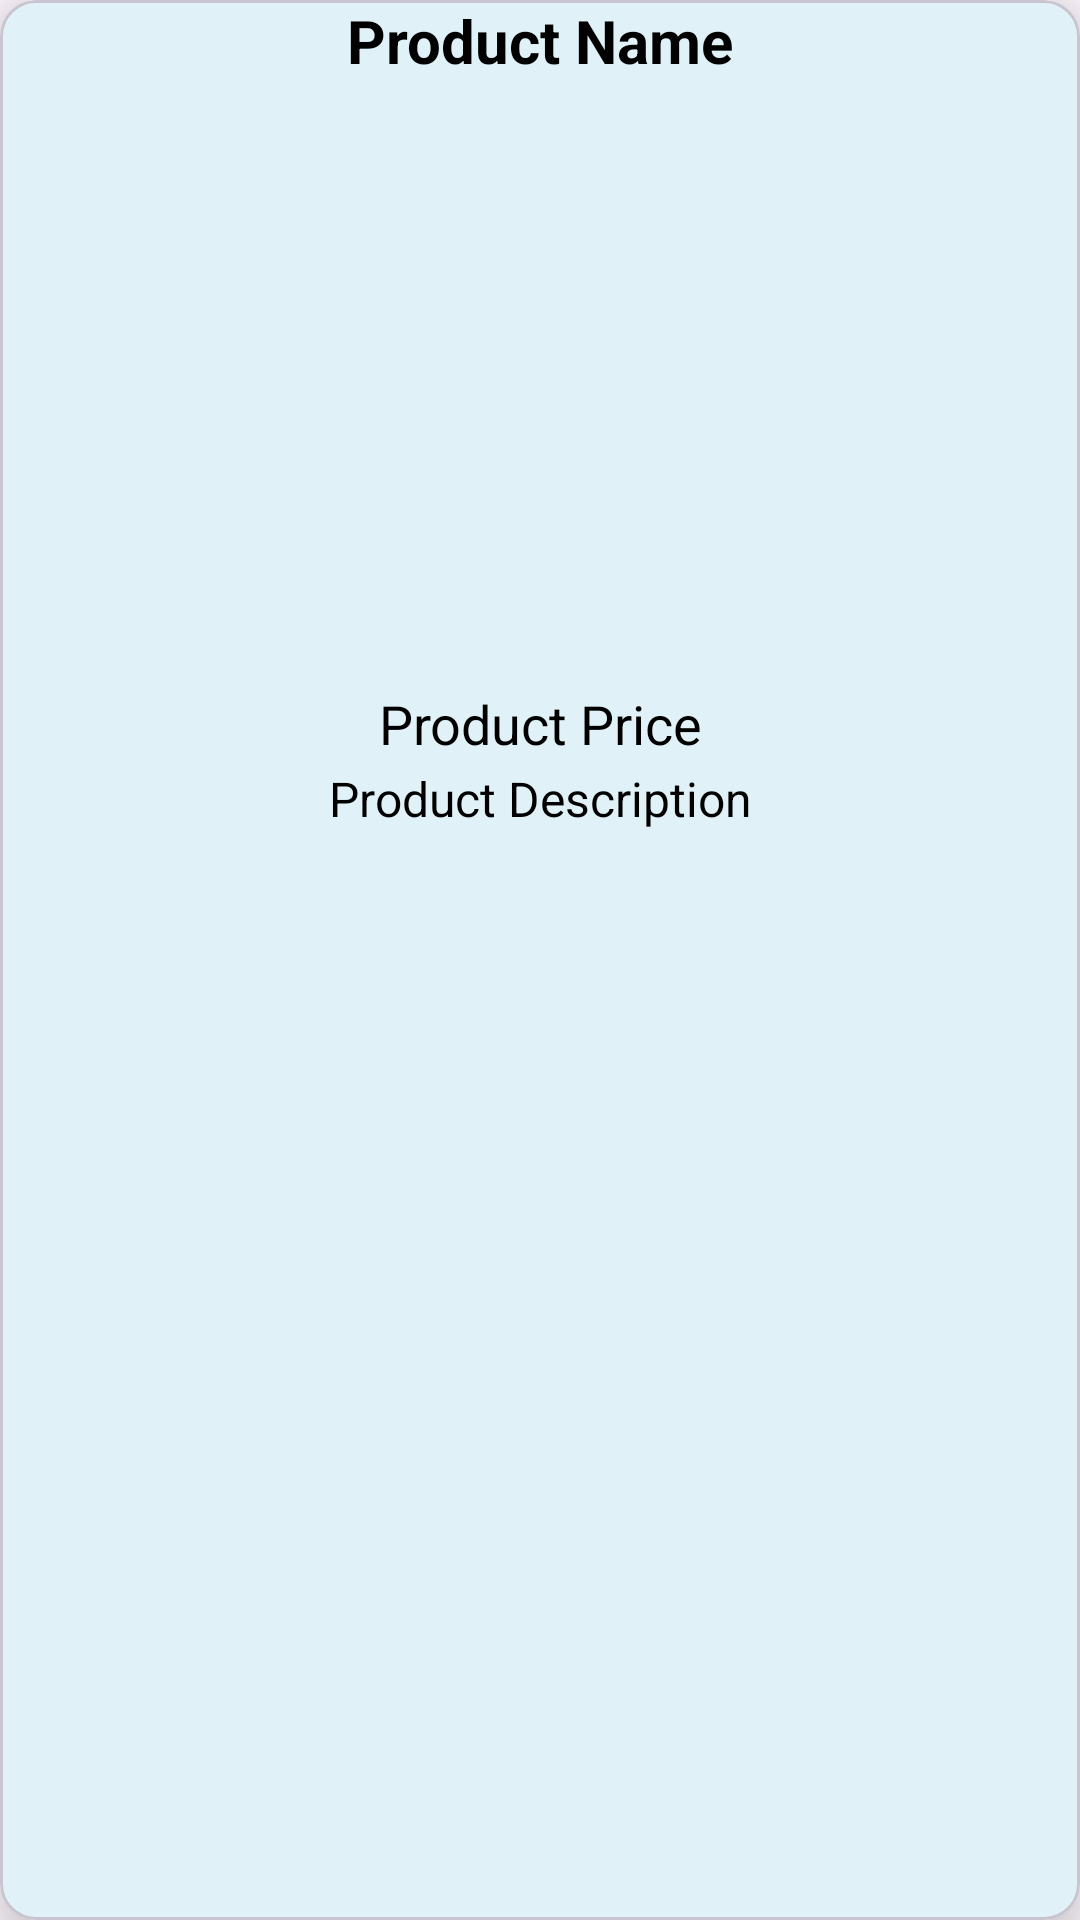

Layout XML and referenced resources for this Android screen:
<!-- AndroidManifest.xml: application theme Theme.Kursach -->
<!-- res/layout/product_items_layout.xml -->
<?xml version="1.0" encoding="utf-8"?>
<com.google.android.material.card.MaterialCardView
    xmlns:android="http://schemas.android.com/apk/res/android"
    android:layout_width="match_parent"
    android:layout_height="wrap_content"
    xmlns:app="http://schemas.android.com/apk/res-auto"
    android:layout_marginTop="20dp"
    android:layout_marginStart="15dp"
    android:layout_marginEnd="15dp"
    app:cardElevation="15dp">

    <RelativeLayout
        android:layout_width="match_parent"
        android:layout_height="match_parent">

        <TextView
            android:id="@+id/product_name"
            android:layout_width="match_parent"
            android:layout_height="wrap_content"
            android:text="Product Name"
            android:textAlignment="center"
            android:textSize="20dp"
            android:textStyle="bold"
            android:textColor="@color/black"
            />

        <ImageView
            android:id="@+id/product_image"
            android:layout_width="match_parent"
            android:layout_height="200dp"
            android:layout_below="@+id/product_name"
            android:scaleType="centerCrop"
            android:layout_marginTop="2dp"
            />

        <TextView
            android:id="@+id/product_price"
            android:layout_width="match_parent"
            android:layout_height="wrap_content"
            android:layout_below="@+id/product_image"
            android:text="Product Price"
            android:textAlignment="center"
            android:textSize="18dp"
            android:textColor="@color/black"
            />

        <TextView
            android:id="@+id/product_description"
            android:layout_width="match_parent"
            android:layout_height="wrap_content"
            android:layout_below="@+id/product_price"
            android:text="Product Description"
            android:layout_marginTop="2dp"
            android:textAlignment="center"
            android:textSize="16dp"
            android:textColor="@color/black"
            />

    </RelativeLayout>

</com.google.android.material.card.MaterialCardView>
<!-- resources referenced by this layout -->
<resources>
  <color name="black">#000000</color>
  <style name="Theme.Kursach" parent="Base.Theme.Kursach" />
  <style name="Base.Theme.Kursach" parent="Theme.Material3.DayNight.NoActionBar">
         Customize your light theme here. --&gt;
          <item name="colorPrimary">@color/biruza</item> --&gt;
      </style>
  <color name="biruza">#30D5C8</color>
</resources>
